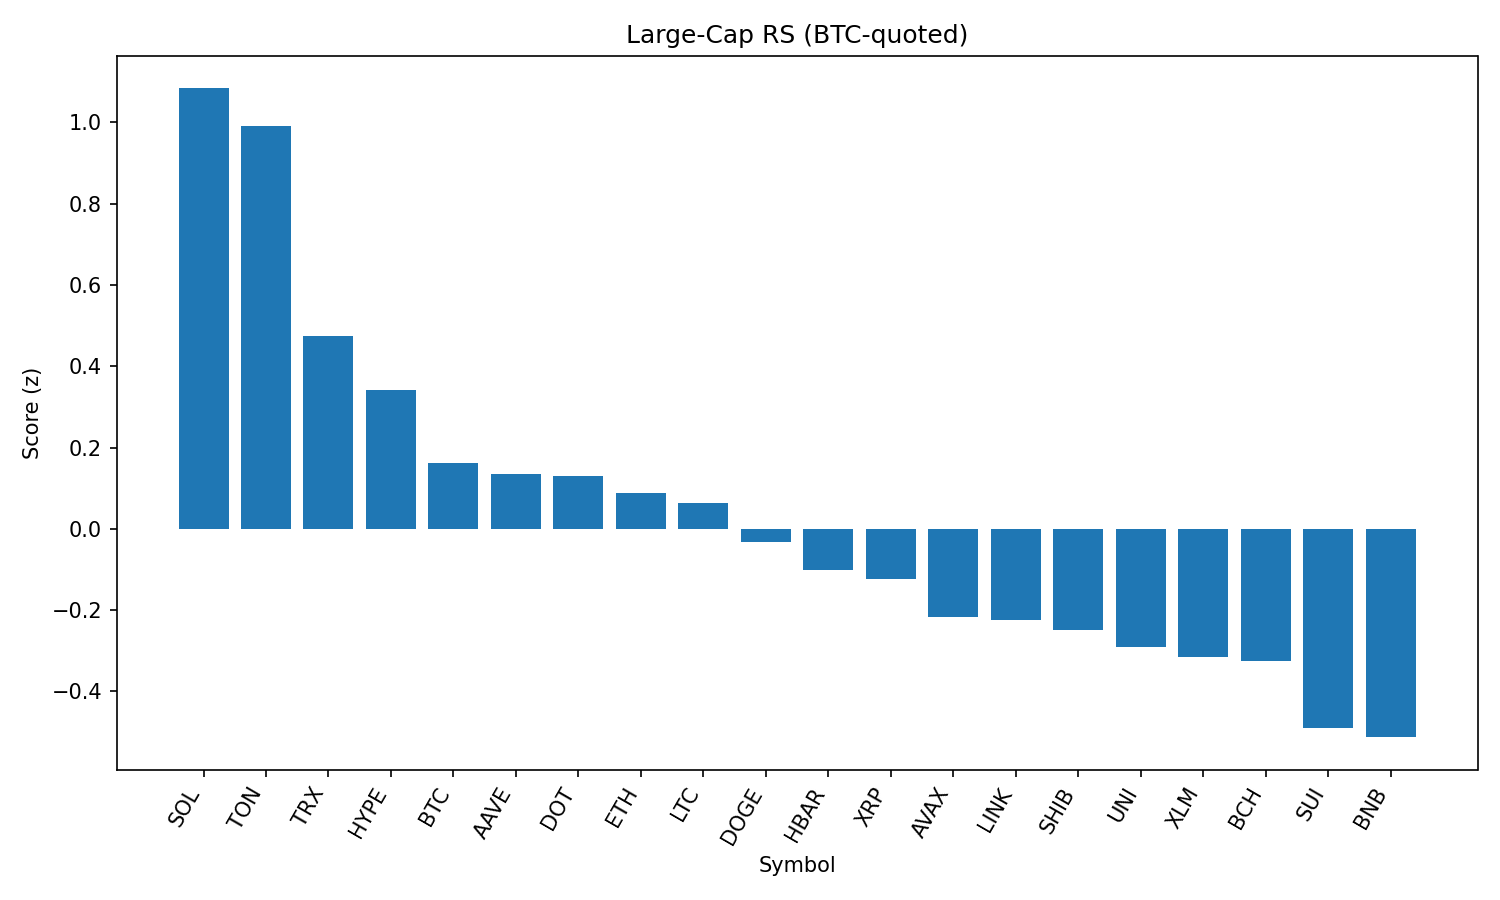

The table this chart was drawn from, first rows:
rank, name, symbol, price_btc, price_usd, pct_1h_btc, pct_24h_btc, pct_7d_btc, market_cap_rank, market_cap_usd, volume_usd, score
1, Solana, SOL, 0.001766, 203.1, 0.1042, 5.233, 10.22, 6, 109756884417, 9637607313, 1.084
2, Toncoin, TON, 2.942e-05, 3.38, 0.5263, 2.318, 1.209, 27, 8688603603, 240884255, 0.9903
3, TRON, TRX, 3.17e-06, 0.3642, 0.0159, 1.471, 7.913, 10, 34480371876, 1067196205, 0.4743
4, Hyperliquid, HYPE, 0.000383, 44.04, 0.1692, 1.101, -3.726, 15, 14697433776, 252225368, 0.3424
5, Bitcoin, BTC, 1.0, 114983, 0.0, 0.0, 0.0, 1, 2287741354877, 33381170812, 0.1615
6, Aave, AAVE, 0.0031, 356.5, -1.705, 11.71, 24.61, 36, 5424241869, 1475681201, 0.1345
7, Polkadot, DOT, 3.602e-05, 4.14, -0.4955, 3.513, 7.193, 33, 6300363828, 404308095, 0.1289
8, Ethereum, ETH, 0.04127, 4746, -0.3696, 0.9484, 10.14, 2, 572770555295, 43543655579, 0.08892
9, Litecoin, LTC, 0.001051, 120.8, -0.205, 0.8115, 3.955, 25, 9202716963, 620218040, 0.06344
10, Dogecoin, DOGE, 2.05e-06, 0.236, -0.4116, 1.585, 5.658, 9, 35519354219, 3337315171, -0.03151
11, Hedera, HBAR, 2.16e-06, 0.2488, -0.1728, -0.4004, 1.309, 23, 10540506118, 288543222, -0.102
12, XRP, XRP, 2.624e-05, 3.02, -0.2179, 0.09989, -0.6956, 3, 179429714641, 6234323194, -0.1245
13, Avalanche, AVAX, 0.0002212, 25.44, -0.8586, 3.694, 8.734, 22, 10743284537, 1316288566, -0.2169
14, Chainlink, LINK, 0.0002259, 25.97, -0.2823, -4.184, 21.15, 13, 17606018718, 2047239648, -0.2256
15, Shiba Inu, SHIB, 1.14194e-10, 1.313e-05, -0.5637, 1.601, 3.669, 29, 7730289456, 316154660, -0.249
16, Uniswap, UNI, 9.764e-05, 11.23, -0.526, 0.5359, 5.501, 31, 6741435268, 559564451, -0.2911
17, Stellar, XLM, 3.58e-06, 0.4119, -0.2215, -1.315, -1.113, 19, 12908742686, 336725515, -0.3167
18, Bitcoin Cash, BCH, 0.005117, 588.5, -0.3193, -1.126, 2.418, 21, 11716552812, 263243998, -0.3253
19, Sui, SUI, 3.206e-05, 3.69, -0.6865, 1.343, 0.2136, 18, 12940439470, 1564463193, -0.4891
20, BNB, BNB, 0.007678, 882.9, -0.8333, 0.973, 8.448, 5, 122966148576, 1969189210, -0.5128
21, Cardano, ADA, 7.92e-06, 0.9103, -0.7171, -0.02754, 2.038, 11, 33187490854, 1933142669, -0.6427
